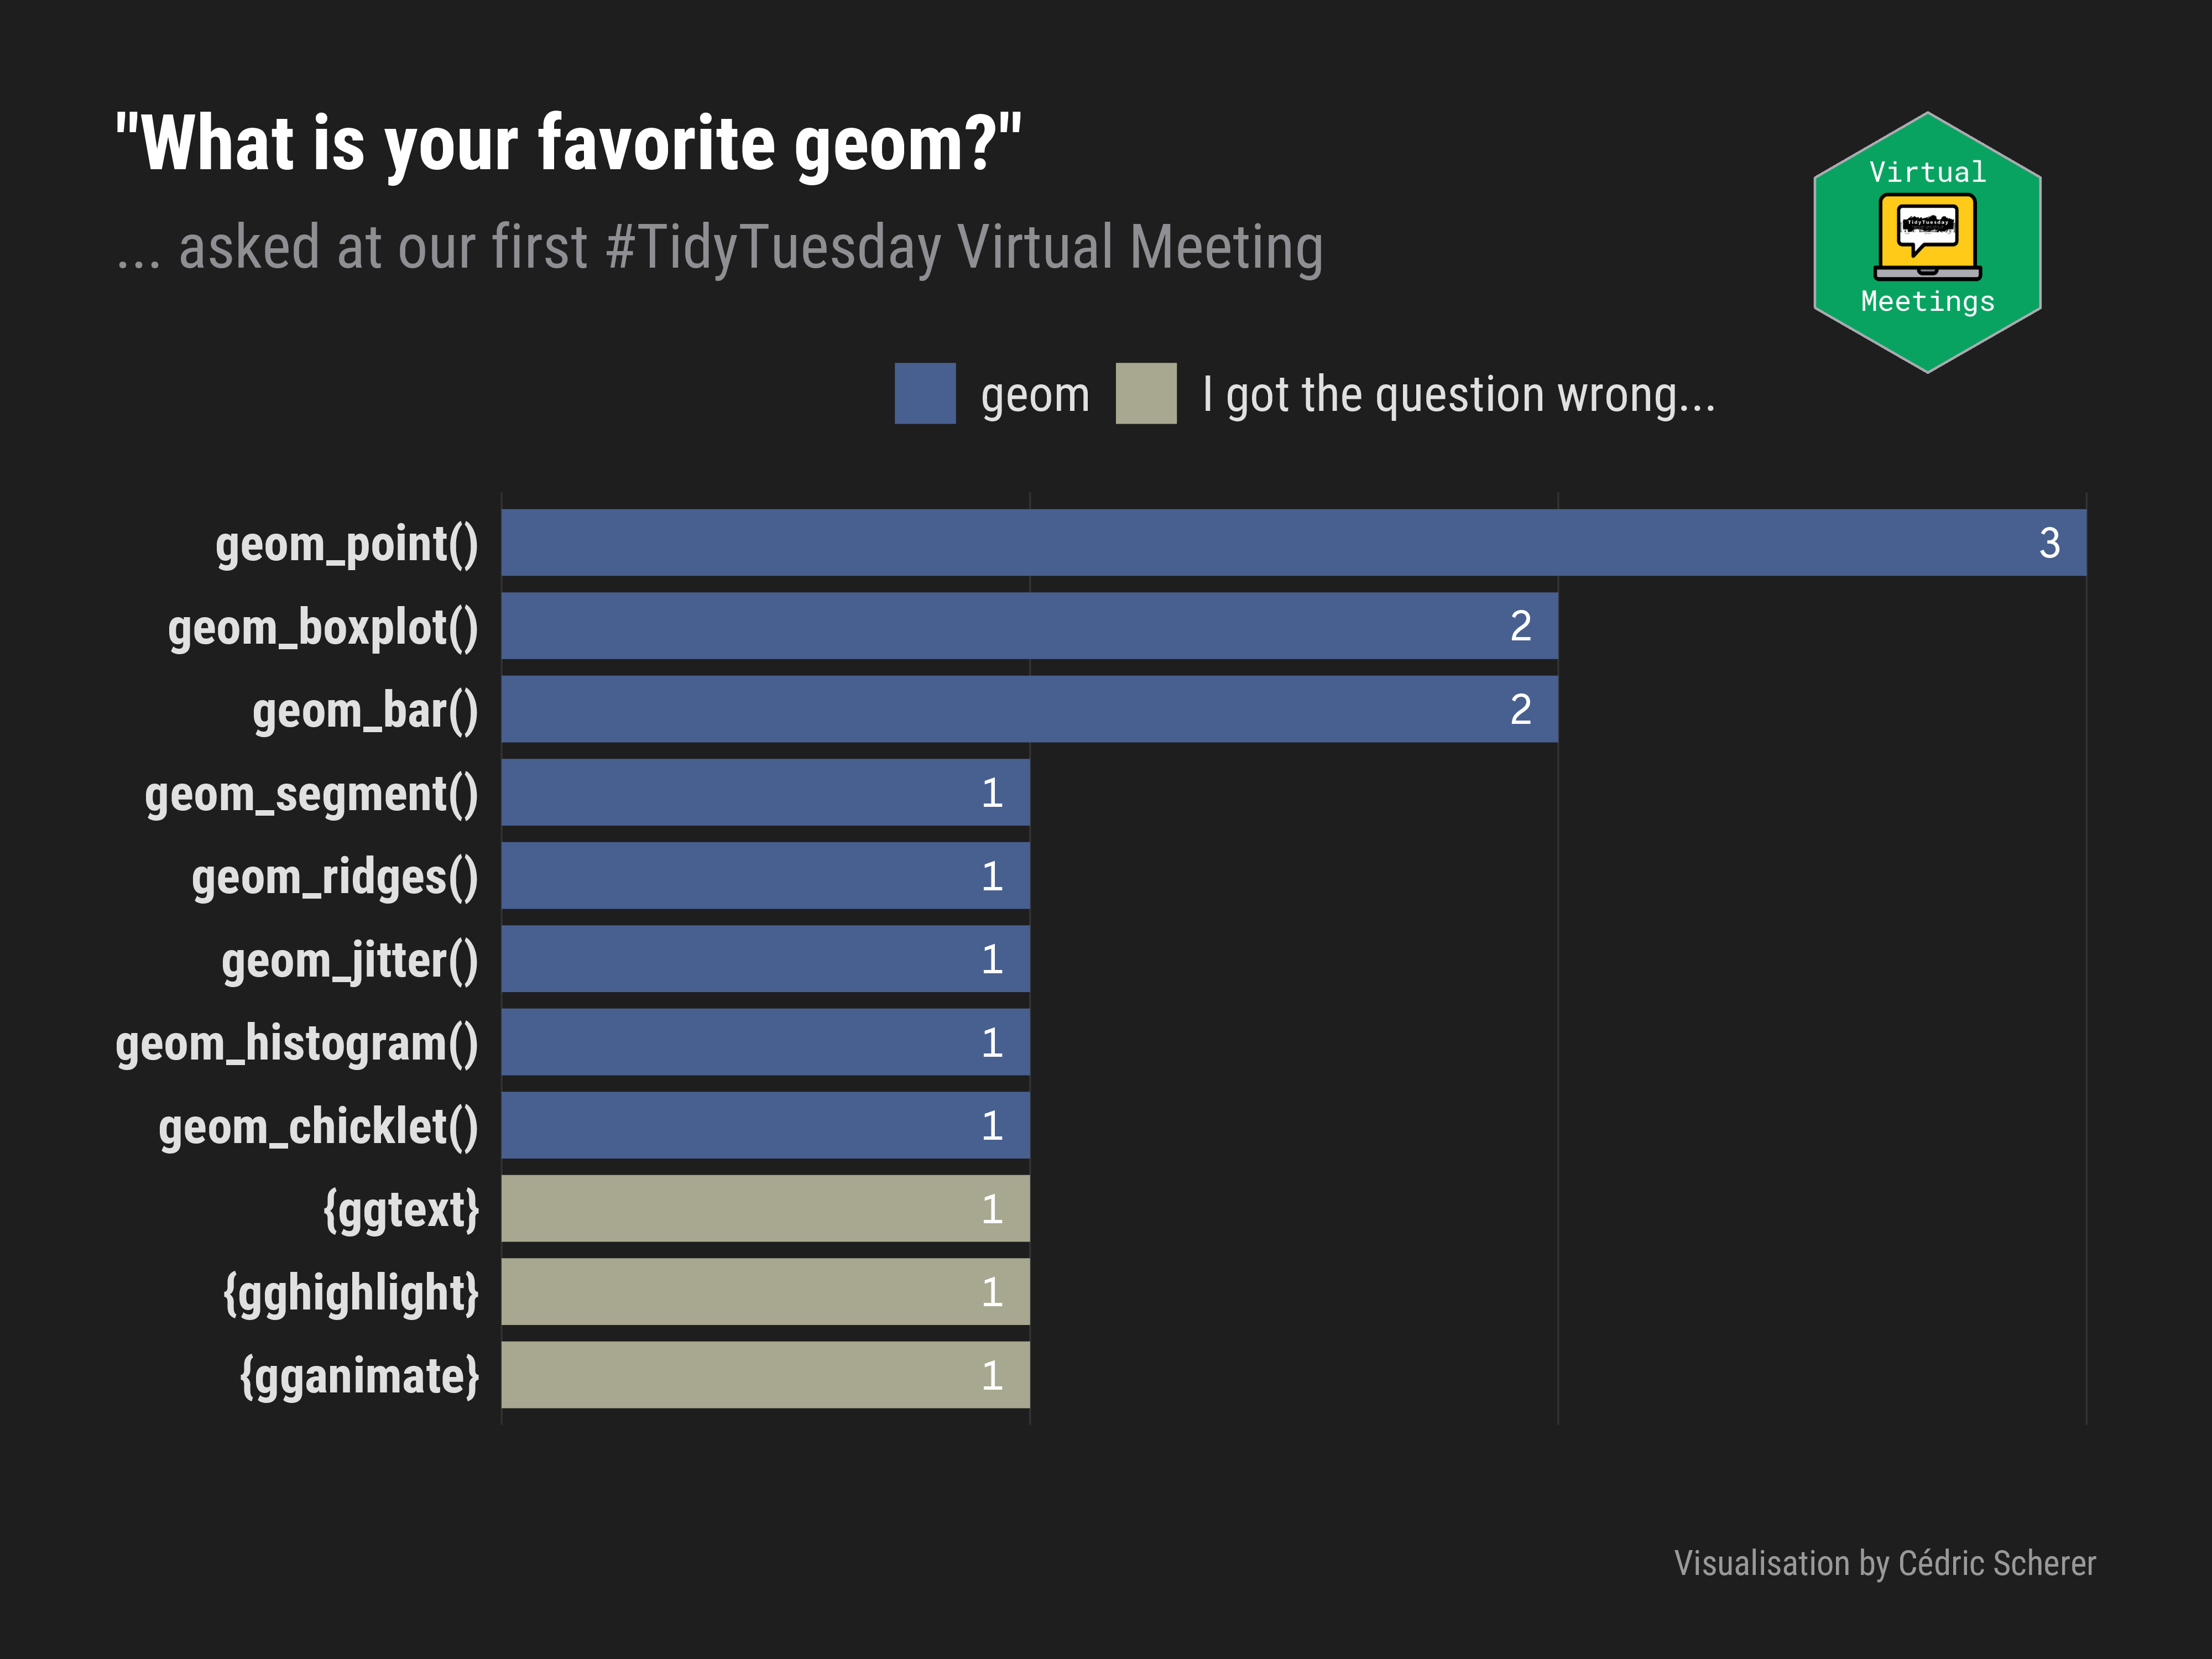

Write R code to recreate this figure.
library(tidyverse)
library(showtext)
library(cowplot)

font_add_google("Overpass Mono", "Overpass Mono")

geoms <- tribble(
  ~geom, ~value, ~type,
  "geom_ridges()", 1, "geom",
  "geom_chicklet()", 1, "geom",
  "geom_bar()", 2, "geom",
  "{ggtext}", 1, "I got the question wrong...",
  "geom_jitter()", 1, "geom",
  "geom_boxplot()", 2, "geom",
  "geom_point()", 3, "geom",
  "{gganimate}", 1, "I got the question wrong...",
  "geom_histogram()", 1, "geom",
  "geom_segment()", 1, "geom",
  "{gghighlight}", 1, "I got the question wrong..."
)

p <-
  ggplot(geoms, aes(fct_reorder(geom, value), value, fill = type)) +
    geom_col(color = NA, width = .8) +
    geom_text(aes(label = value), family = "Overpass Mono", color = "white", nudge_y = -.07) +
    coord_flip(clip = "off") +
    hrbrthemes::theme_modern_rc(grid = "X") +
    scale_y_continuous(expand = c(.005, .005)) +
    nord::scale_fill_nord(palette = "afternoon_prarie", name = "") +
    theme(axis.text.x = element_blank(),
          axis.ticks.x = element_blank(),
          axis.text.y = element_text(size = 13, face = "bold"),
          legend.text = element_text(size = 13),
          legend.position = "top",
          plot.title = element_text(size = 20),
          plot.subtitle = element_text(size = 16),
          plot.caption = element_text(color = "grey60", margin = margin(t = 30, b = -10)),
          plot.title.position = "plot")  +
    labs(x = NULL, y = NULL,
         title = '"What is your favorite geom?"',
         subtitle = "... asked at our first #TidyTuesday Virtual Meeting",
         caption = "Visualisation by Cédric Scherer")

p + draw_image(here::here("logo", "tt_vm_hex.png"),
  x = 13, y = 1.1, width = 3.2, height = 3.2
)

ggsave(here::here("surveys", "1_favorite_geoms.pdf"), 
       width = 8, height = 6, device = cairo_pdf)
